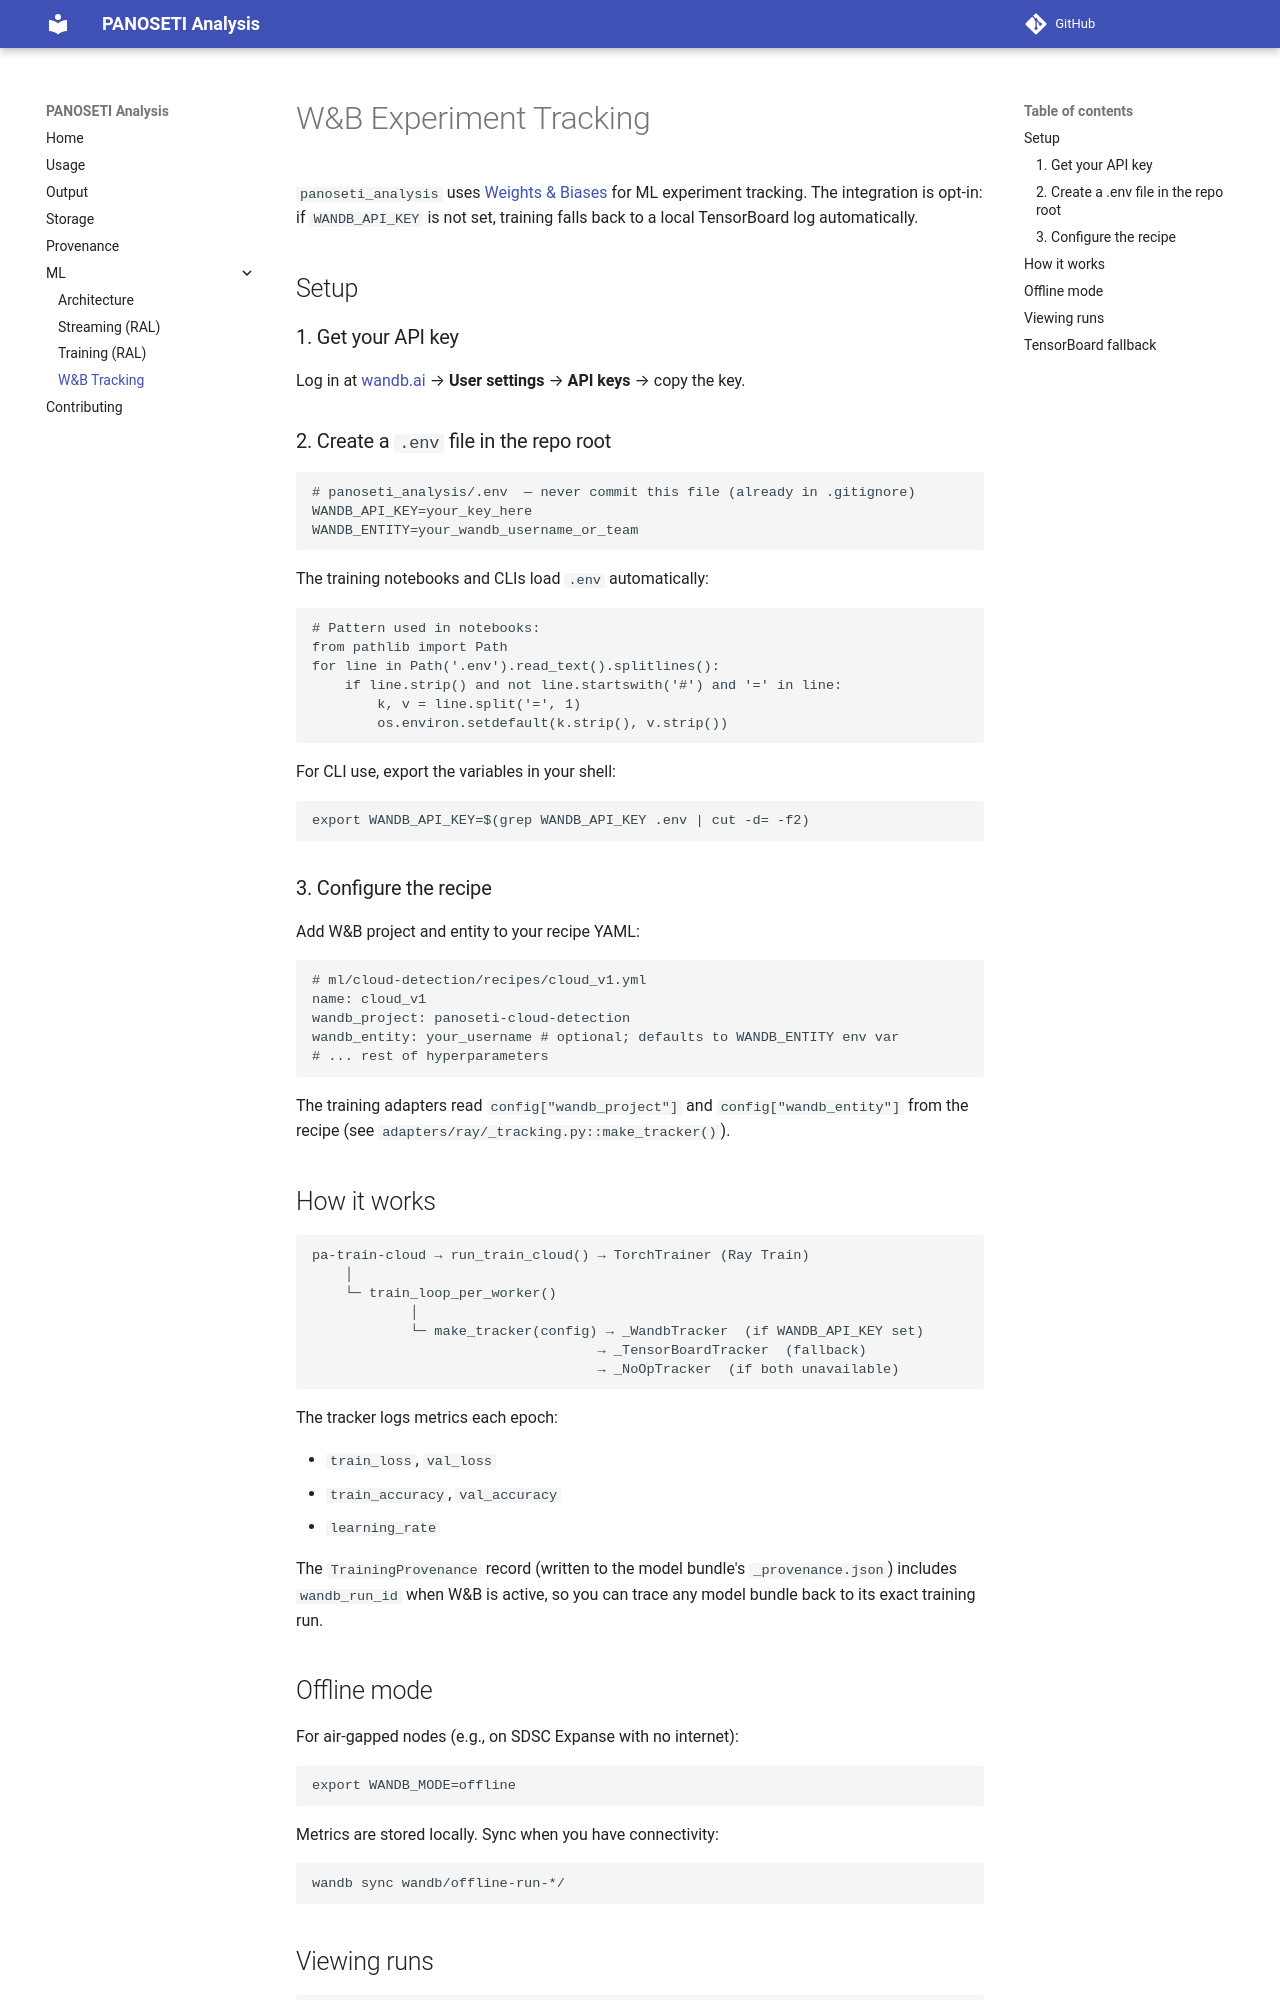

repository: panoseti/panoseti_analysis · page: wandb/index.html · generator: mkdocs

# W&B Experiment Tracking

`panoseti_analysis` uses [Weights & Biases](https://wandb.ai) for ML experiment tracking.
The integration is opt-in: if `WANDB_API_KEY` is not set, training falls back to a local
TensorBoard log automatically.

## Setup

### 1. Get your API key

Log in at [wandb.ai](https://wandb.ai) → **User settings** → **API keys** → copy the key.

### 2. Create a `.env` file in the repo root

```bash
# panoseti_analysis/.env  — never commit this file (already in .gitignore)
WANDB_API_KEY=your_key_here
WANDB_ENTITY=your_wandb_username_or_team
```

The training notebooks and CLIs load `.env` automatically:

```python
# Pattern used in notebooks:
from pathlib import Path
for line in Path('.env').read_text().splitlines():
    if line.strip() and not line.startswith('#') and '=' in line:
        k, v = line.split('=', 1)
        os.environ.setdefault(k.strip(), v.strip())
```

For CLI use, export the variables in your shell:

```bash
export WANDB_API_KEY=$(grep WANDB_API_KEY .env | cut -d= -f2)
```

### 3. Configure the recipe

Add W&B project and entity to your recipe YAML:

```yaml
# ml/cloud-detection/recipes/cloud_v1.yml
name: cloud_v1
wandb_project: panoseti-cloud-detection
wandb_entity: your_username # optional; defaults to WANDB_ENTITY env var
# ... rest of hyperparameters
```

The training adapters read `config["wandb_project"]` and `config["wandb_entity"]`
from the recipe (see `adapters/ray/_tracking.py::make_tracker()`).

## How it works

```
pa-train-cloud → run_train_cloud() → TorchTrainer (Ray Train)
    │
    └─ train_loop_per_worker()
            │
            └─ make_tracker(config) → _WandbTracker  (if WANDB_API_KEY set)
                                   → _TensorBoardTracker  (fallback)
                                   → _NoOpTracker  (if both unavailable)
```

The tracker logs metrics each epoch:

- `train_loss`, `val_loss`
- `train_accuracy`, `val_accuracy`
- `learning_rate`

The `TrainingProvenance` record (written to the model bundle's `_provenance.json`)
includes `wandb_run_id` when W&B is active, so you can trace any model bundle back
to its exact training run.
